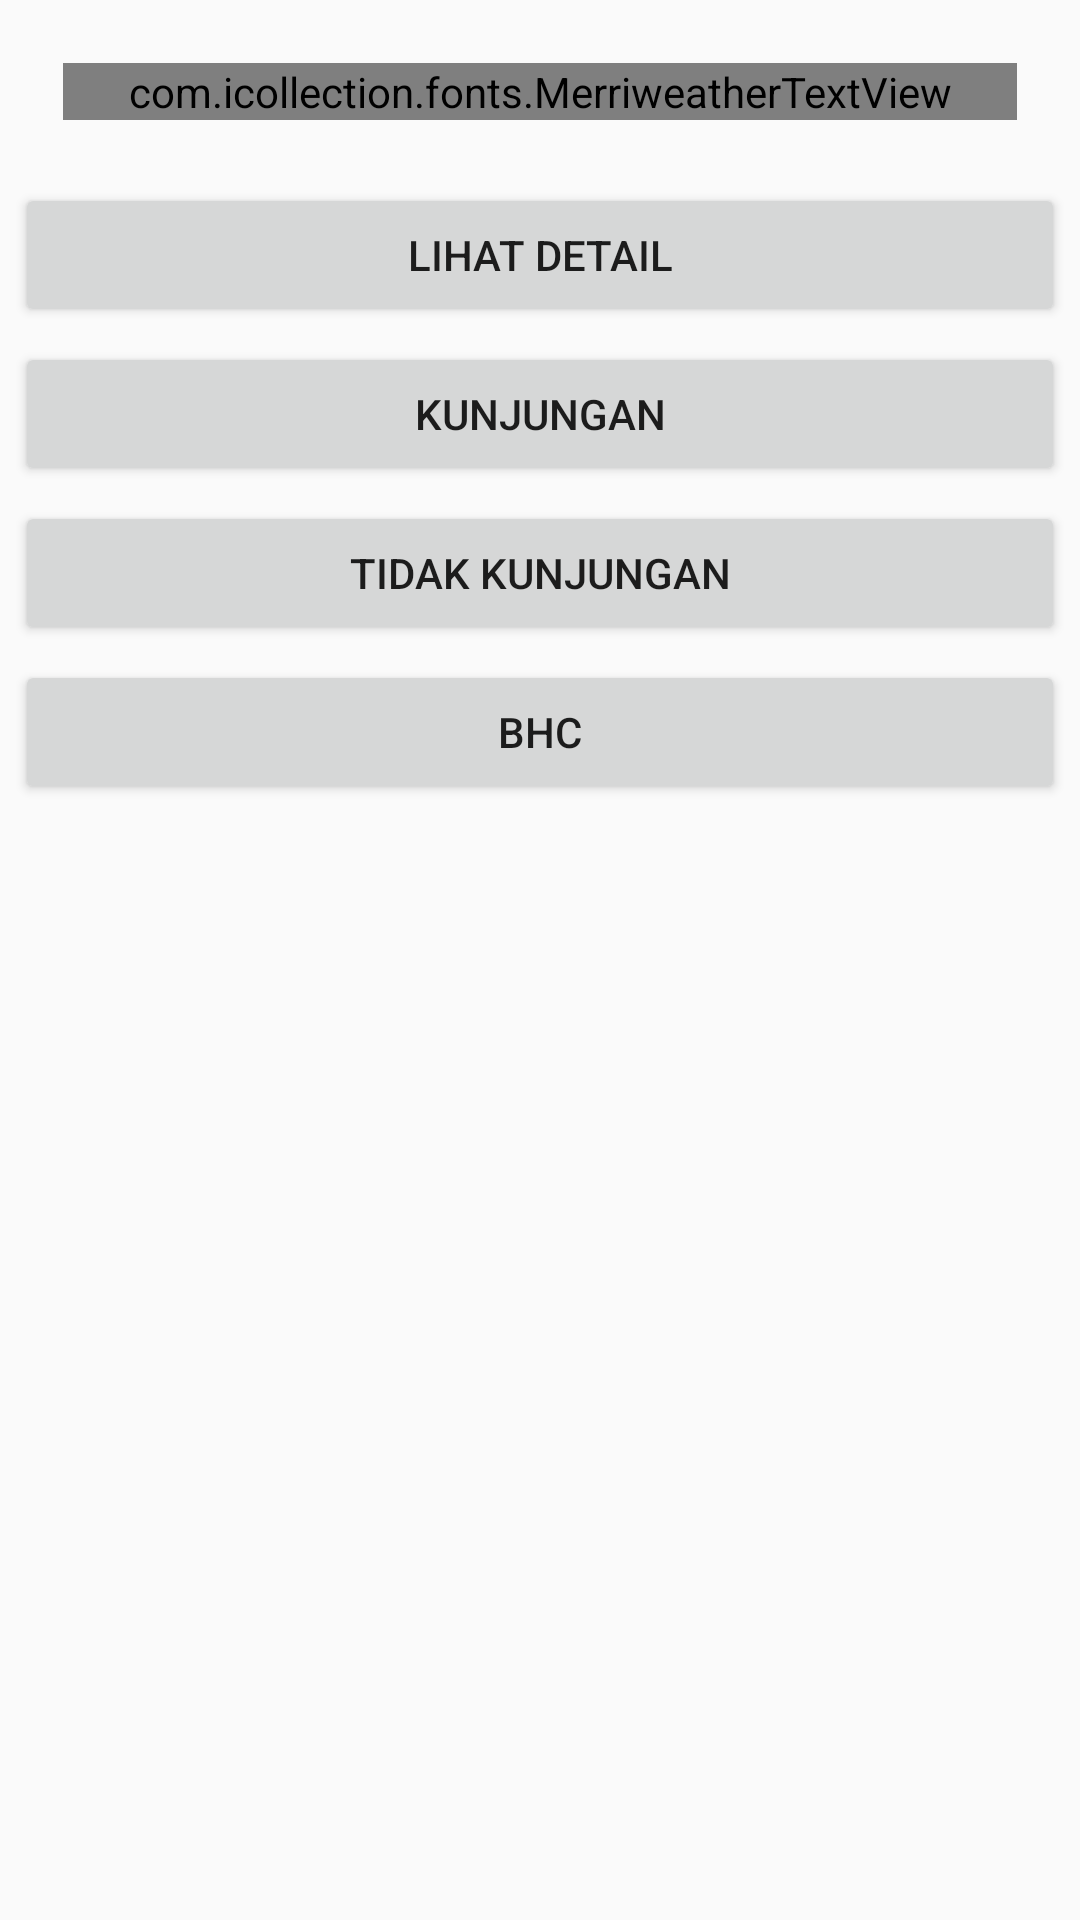

Layout XML and referenced resources for this Android screen:
<!-- AndroidManifest.xml: application theme AppTheme -->
<!-- res/layout/menuxactivity.xml -->
<?xml version="1.0" encoding="utf-8"?>
<LinearLayout xmlns:android="http://schemas.android.com/apk/res/android"

    xmlns:app="http://schemas.android.com/apk/res-auto"
    android:layout_width="match_parent"
    android:layout_height="match_parent"
    android:orientation="vertical"
    android:padding="5dp">


    <com.icollection.fonts.MerriweatherTextView
        android:id="@+id/merriweatherTextView"
        android:layout_width="match_parent"
        android:layout_height="wrap_content"
        android:layout_margin="16dp"
        android:gravity="center"
        android:text="MENU UTAMA"
        android:textColor="@color/colorTextSecondary"
        android:textSize="22sp"
        app:typeface="merriWeatherRegular" />

    <Button
        android:id="@+id/tblLihat"
        android:layout_width="match_parent"
        android:layout_height="wrap_content"
        android:layout_marginTop="5dp"
        android:text="Lihat Detail" />

    <Button
        android:id="@+id/tblTagih"
        android:layout_width="match_parent"
        android:layout_height="wrap_content"
        android:layout_marginTop="5dp"
        android:text="Kunjungan" />

    <Button
        android:id="@+id/tblTidakKunjungan"
        android:layout_width="match_parent"
        android:layout_height="wrap_content"
        android:layout_marginTop="5dp"
        android:text="Tidak Kunjungan" />
    <Button
        android:id="@+id/tblBHC"
        android:layout_width="match_parent"
        android:layout_height="wrap_content"
        android:layout_marginTop="5dp"
        android:text="BHC" />

</LinearLayout>
<!-- resources referenced by this layout -->
<resources>
  <color name="colorTextSecondary">#757575</color>
  <style name="AppTheme" parent="Theme.AppCompat.Light.NoActionBar">
          <item name="colorPrimary">@color/colorPrimary</item>
          <item name="colorPrimaryDark">@color/colorPrimaryDark</item>
          <item name="colorAccent">@color/colorAccent</item>
      </style>
  <color name="colorPrimary">#0f1012</color>
  <color name="colorPrimaryDark">#000000</color>
  <color name="colorAccent">#f7cf11</color>
</resources>
